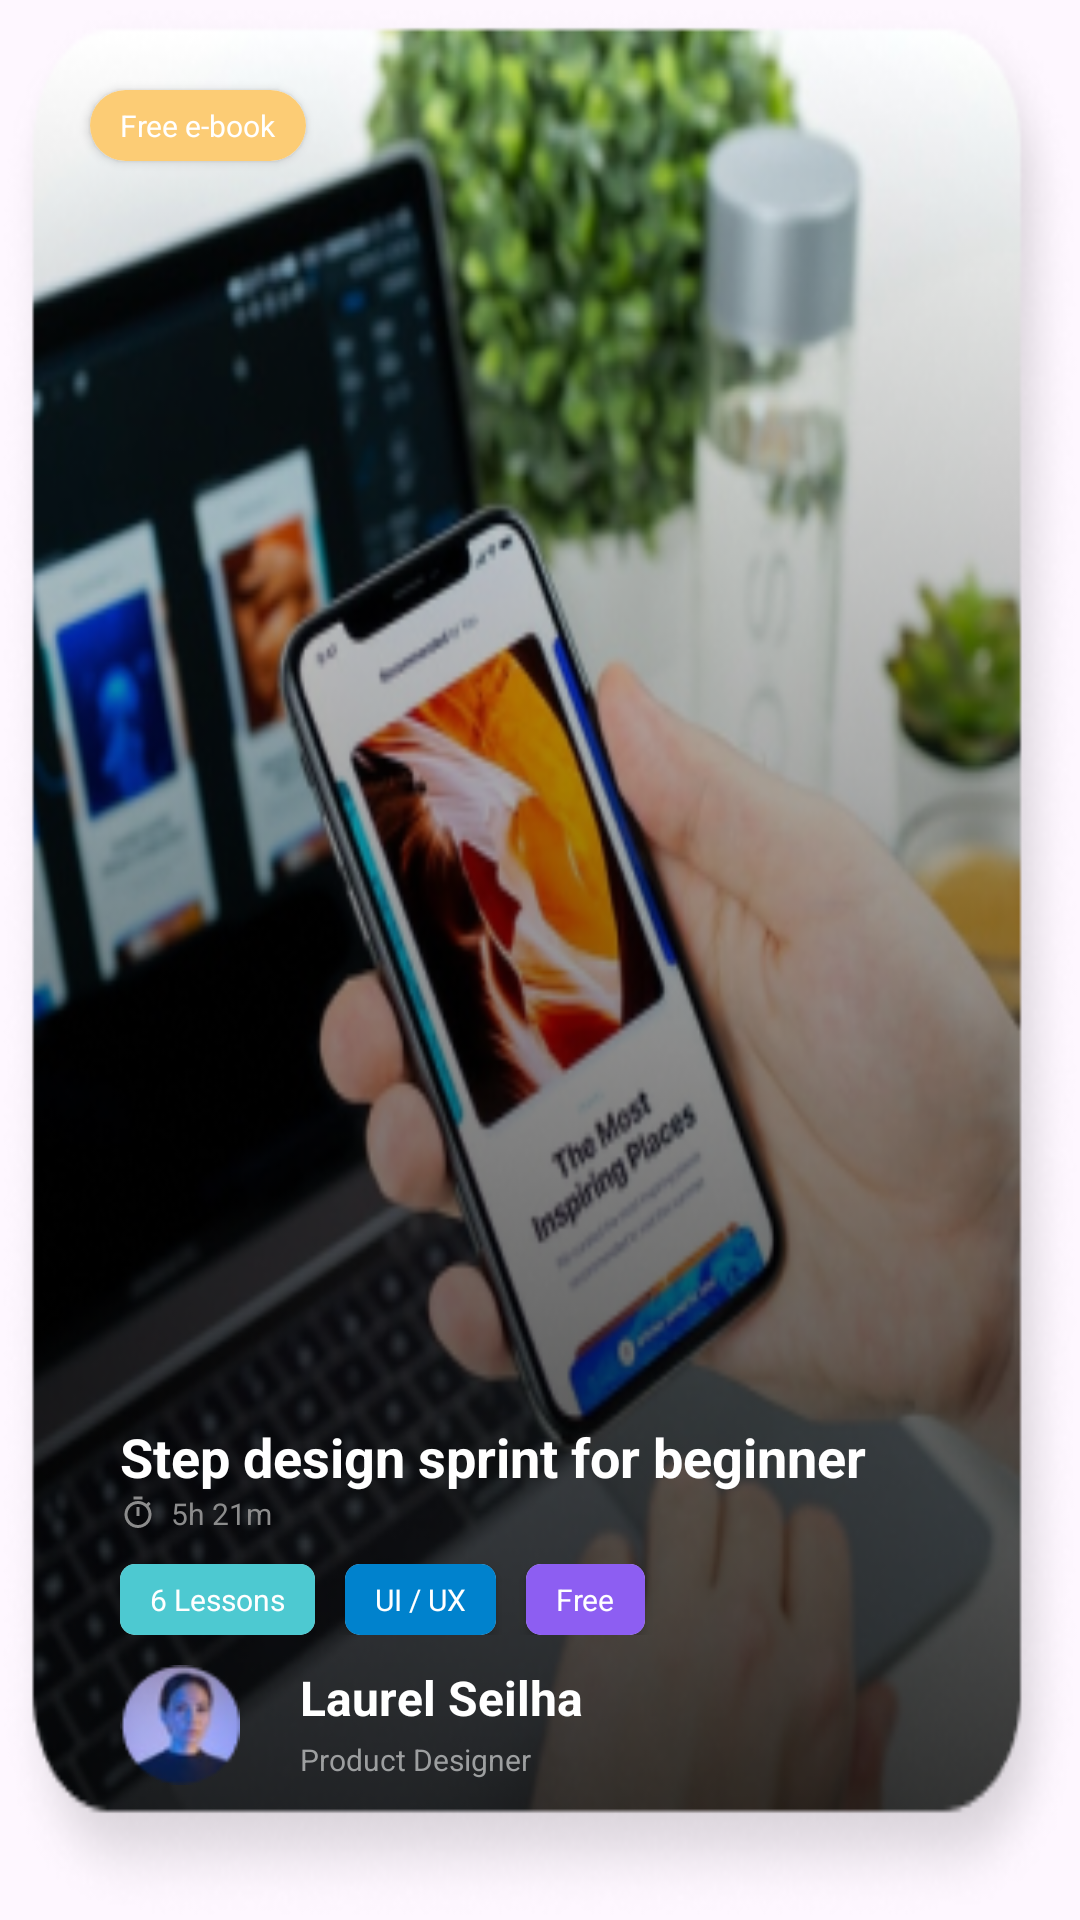

Write the Android layout XML for this screen, with the resource values it uses.
<!-- AndroidManifest.xml: application theme Theme.UiTest -->
<!-- res/layout/courses_item.xml -->
<?xml version="1.0" encoding="utf-8"?>
<layout xmlns:android="http://schemas.android.com/apk/res/android"
    xmlns:app="http://schemas.android.com/apk/res-auto">


    <androidx.constraintlayout.widget.ConstraintLayout
        android:layout_width="match_parent"
        android:layout_height="460dp"
        android:background="@drawable/course1">

        <LinearLayout
            android:id="@+id/linearLayout3"
            android:layout_width="0dp"
            android:layout_height="wrap_content"
            android:layout_marginStart="40dp"
            android:layout_marginEnd="25dp"
            android:layout_marginBottom="45dp"
            android:orientation="horizontal"
            app:layout_constraintBottom_toBottomOf="parent"
            app:layout_constraintEnd_toEndOf="parent"
            app:layout_constraintStart_toStartOf="parent">

            <ImageView
                android:id="@+id/tech_pic"
                android:layout_width="40dp"
                android:layout_height="40dp"
                android:layout_weight="0"
                app:srcCompat="@drawable/tech1" />

            <LinearLayout
                android:layout_width="match_parent"
                android:layout_height="match_parent"
                android:layout_marginStart="20dp"
                android:orientation="vertical">

                <TextView
                    android:id="@+id/tech_name"
                    android:layout_width="match_parent"
                    android:layout_height="wrap_content"
                    android:text="Laurel Seilha"
                    android:textColor="#FFFFFF"
                    android:textSize="16sp"
                    android:textStyle="bold" />

                <TextView
                    android:id="@+id/tech_spec"
                    android:layout_width="match_parent"
                    android:layout_height="wrap_content"
                    android:layout_marginTop="3dp"
                    android:text="Product Designer"
                    android:textColor="#9D9FA0 "
                    android:textSize="10sp" />
            </LinearLayout>

        </LinearLayout>

        <androidx.cardview.widget.CardView
            android:layout_width="wrap_content"
            android:layout_height="wrap_content"
            android:layout_marginStart="30dp"
            android:layout_marginTop="30dp"
            app:cardCornerRadius="20dp"
            app:layout_constraintStart_toStartOf="parent"
            app:layout_constraintTop_toTopOf="parent">

            <TextView
                android:id="@+id/offer"
                android:layout_width="wrap_content"
                android:layout_height="wrap_content"
                android:background="#FCCC75 "
                android:paddingStart="10dp"
                android:paddingTop="5dp"
                android:paddingEnd="10dp"
                android:paddingBottom="5dp"
                android:text="Free e-book"
                android:textColor="#FFFFFF"
                android:textSize="10sp" />
        </androidx.cardview.widget.CardView>

        <LinearLayout
            android:id="@+id/linearLayout2"
            android:layout_width="0dp"
            android:layout_height="wrap_content"
            android:layout_marginStart="40dp"
            android:layout_marginEnd="20dp"
            android:layout_marginBottom="10dp"
            android:orientation="vertical"
            app:layout_constraintBottom_toTopOf="@+id/linearLayout3"
            app:layout_constraintEnd_toEndOf="parent"
            app:layout_constraintStart_toStartOf="parent">

            <TextView
                android:id="@+id/title"
                android:layout_width="match_parent"
                android:layout_height="wrap_content"
                android:text="Step design sprint for beginner"
                android:textColor="#FFFFFF"
                android:textSize="18sp"
                android:textStyle="bold" />

            <TextView
                android:id="@+id/duration"
                android:layout_width="wrap_content"
                android:layout_height="wrap_content"
                android:drawableStart="@drawable/baseline_timer_24"
                android:drawablePadding="5dp"
                android:text="5h 21m"
                android:textColor="#8C8C8C "
                android:textSize="10sp" />

            <LinearLayout
                android:layout_width="match_parent"
                android:layout_height="match_parent"
                android:layout_marginTop="10dp"
                android:orientation="horizontal">

                <androidx.cardview.widget.CardView
                    android:layout_width="wrap_content"
                    android:layout_height="wrap_content"
                    android:layout_weight="0"
                    app:cardCornerRadius="5dp"
                    app:layout_constraintStart_toStartOf="parent"
                    app:layout_constraintTop_toTopOf="parent">

                    <TextView
                        android:id="@+id/no_lessons"
                        android:layout_width="match_parent"
                        android:layout_height="wrap_content"
                        android:background="#4DC9D1 "
                        android:paddingStart="10dp"
                        android:paddingTop="5dp"
                        android:paddingEnd="10dp"
                        android:paddingBottom="5dp"
                        android:text="6 Lessons"
                        android:textColor="#FFFFFF"
                        android:textSize="10sp" />
                </androidx.cardview.widget.CardView>

                <androidx.cardview.widget.CardView
                    android:layout_width="wrap_content"
                    android:layout_height="wrap_content"
                    android:layout_marginStart="10dp"
                    android:layout_weight="0"
                    app:cardCornerRadius="5dp"
                    app:layout_constraintStart_toStartOf="parent"
                    app:layout_constraintTop_toTopOf="parent">

                    <TextView
                        android:id="@+id/topic"
                        android:layout_width="match_parent"
                        android:layout_height="wrap_content"
                        android:background="#0082CD "
                        android:paddingStart="10dp"
                        android:paddingTop="5dp"
                        android:paddingEnd="10dp"
                        android:paddingBottom="5dp"
                        android:text="UI / UX"
                        android:textColor="#FFFFFF"
                        android:textSize="10sp" />
                </androidx.cardview.widget.CardView>

                <androidx.cardview.widget.CardView
                    android:layout_width="wrap_content"
                    android:layout_height="wrap_content"
                    android:layout_marginStart="10dp"
                    android:layout_weight="0"
                    app:cardCornerRadius="5dp"
                    app:layout_constraintStart_toStartOf="parent"
                    app:layout_constraintTop_toTopOf="parent">

                    <TextView
                        android:id="@+id/cost"
                        android:layout_width="match_parent"
                        android:layout_height="wrap_content"
                        android:background="#8D5EF2 "
                        android:paddingStart="10dp"
                        android:paddingTop="5dp"
                        android:paddingEnd="10dp"
                        android:paddingBottom="5dp"
                        android:text="Free"
                        android:textColor="#FFFFFF"
                        android:textSize="10sp" />
                </androidx.cardview.widget.CardView>
            </LinearLayout>
        </LinearLayout>
    </androidx.constraintlayout.widget.ConstraintLayout>

</layout>
<!-- resources referenced by this layout -->
<resources>
  <!-- drawable baseline_timer_24 (drawable) -->
  <vector android:height="12dp" android:tint="#8C8C8C"
      android:viewportHeight="24" android:viewportWidth="24"
      android:width="12dp" xmlns:android="http://schemas.android.com/apk/res/android">
      <path android:fillColor="@android:color/white" android:pathData="M15,1L9,1v2h6L15,1zM11,14h2L13,8h-2v6zM19.03,7.39l1.42,-1.42c-0.43,-0.51 -0.9,-0.99 -1.41,-1.41l-1.42,1.42C16.07,4.74 14.12,4 12,4c-4.97,0 -9,4.03 -9,9s4.02,9 9,9 9,-4.03 9,-9c0,-2.12 -0.74,-4.07 -1.97,-5.61zM12,20c-3.87,0 -7,-3.13 -7,-7s3.13,-7 7,-7 7,3.13 7,7 -3.13,7 -7,7z"/>
  </vector>
  <!-- drawable course1: png bitmap (drawable, 185603 bytes) -->
  <!-- drawable tech1: png bitmap (drawable, 3542 bytes) -->
  <style name="Theme.UiTest" parent="Base.Theme.UiTest" />
  <style name="Base.Theme.UiTest" parent="Theme.Material3.DayNight.NoActionBar">
          
          
          <item name="colorPrimaryVariant">#FFFFFF</item>
          <item name="colorPrimary">#FFFFFF</item>
          <item name="android:statusBarColor">?attr/colorPrimaryVariant</item>
          <item name="android:windowLightStatusBar">true</item>
      </style>
</resources>
